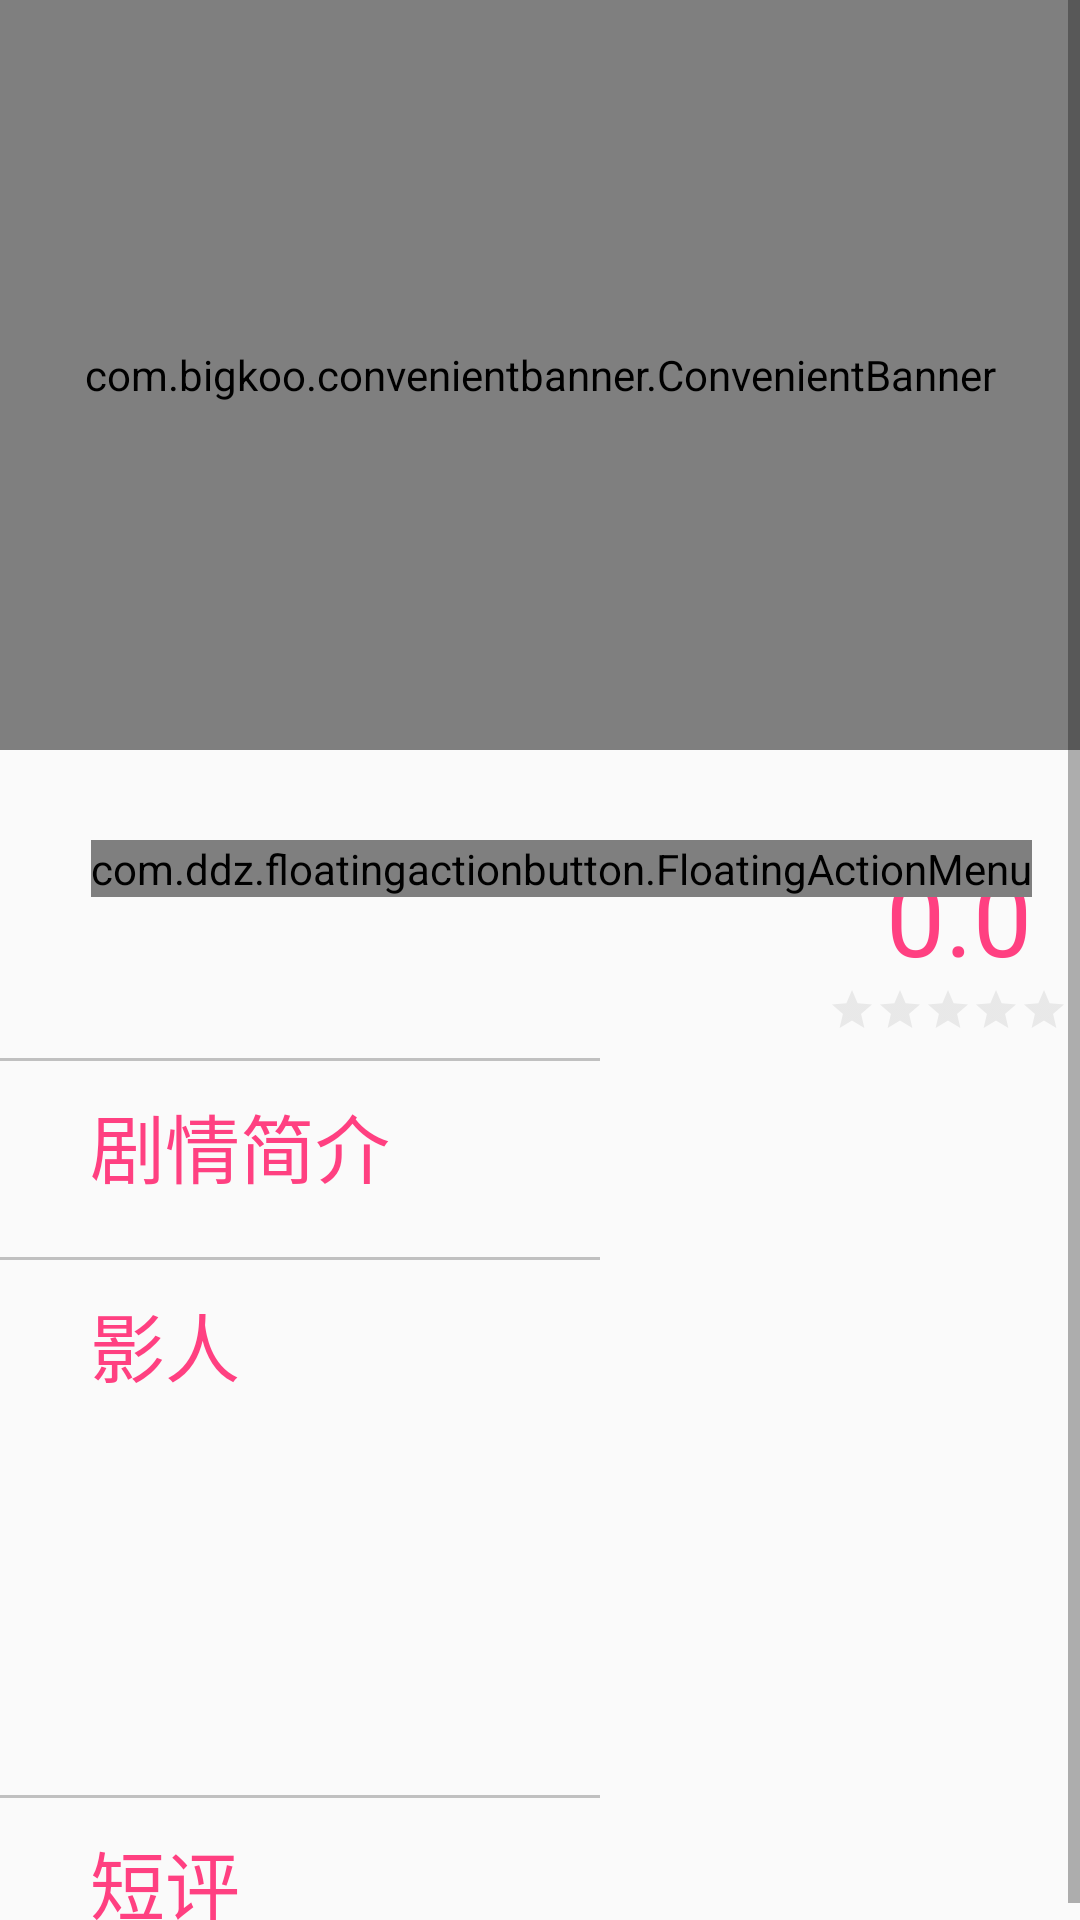

Reconstruct the res/layout file that produces this screen, plus the resources it refers to.
<!-- AndroidManifest.xml: application theme AppTheme -->
<!-- res/layout/subject_fra.xml -->
<?xml version="1.0" encoding="utf-8"?>
<android.support.constraint.ConstraintLayout
    xmlns:android="http://schemas.android.com/apk/res/android"
    xmlns:app="http://schemas.android.com/apk/res-auto"
    xmlns:tools="http://schemas.android.com/tools"
    android:layout_width="match_parent"
    android:layout_height="match_parent">



    <ScrollView xmlns:android="http://schemas.android.com/apk/res/android"
        xmlns:app="http://schemas.android.com/apk/res-auto"
        xmlns:tools="http://schemas.android.com/tools"
        android:id="@+id/scrollView2"
        android:layout_width="match_parent"
        android:layout_height="match_parent"
        app:layout_constraintBottom_toBottomOf="parent"
        app:layout_constraintEnd_toEndOf="parent"
        app:layout_constraintStart_toStartOf="parent"
        app:layout_constraintTop_toTopOf="parent">

        <LinearLayout
            android:layout_width="match_parent"
            android:layout_height="wrap_content"
            android:orientation="vertical">

            <com.bigkoo.convenientbanner.ConvenientBanner
                android:id="@+id/convenientBanner"
                android:layout_width="match_parent"
                android:layout_height="250dp"
                android:background="@color/colorBlack"
                app:canLoop="true">

            </com.bigkoo.convenientbanner.ConvenientBanner>

            <android.support.constraint.ConstraintLayout
                android:layout_width="match_parent"
                android:layout_height="wrap_content">

                <TextView
                    android:id="@+id/subjectTitle"
                    android:layout_width="wrap_content"
                    android:layout_height="wrap_content"
                    android:layout_marginStart="@dimen/marginToLeft"
                    android:textColor="@color/colorAccent"
                    android:textSize="@dimen/subTitle"
                    app:layout_constraintStart_toStartOf="parent"
                    app:layout_constraintTop_toTopOf="parent" />

                <TextView
                    android:id="@+id/subjectYearAndType"
                    android:layout_width="wrap_content"
                    android:layout_height="wrap_content"
                    android:layout_marginStart="30dp"
                    android:layout_marginTop="8dp"
                    android:textSize="15sp"
                    app:layout_constraintStart_toStartOf="parent"
                    app:layout_constraintTop_toBottomOf="@+id/subjectTitle" />

                <TextView
                    android:id="@+id/subjectOnShowTime"
                    android:layout_width="wrap_content"
                    android:layout_height="wrap_content"
                    android:layout_marginStart="@dimen/marginToLeft"
                    android:textSize="15sp"
                    app:layout_constraintStart_toStartOf="parent"
                    app:layout_constraintTop_toBottomOf="@+id/subjectYearAndType" />

                <TextView
                    android:id="@+id/subjectLength"
                    android:layout_width="300dp"
                    android:layout_height="wrap_content"
                    android:layout_marginStart="@dimen/marginToLeft"
                    android:textSize="15sp"
                    app:layout_constraintStart_toStartOf="parent"
                    app:layout_constraintTop_toBottomOf="@+id/subjectOnShowTime" />

                <TextView
                    android:id="@+id/subjectRating"
                    android:layout_width="wrap_content"
                    android:layout_height="wrap_content"
                    android:layout_marginEnd="16dp"
                    android:layout_marginTop="32dp"
                    android:text="@string/rating"
                    android:textColor="@color/colorAccent"
                    android:textSize="35sp"
                    app:layout_constraintEnd_toEndOf="parent"
                    app:layout_constraintTop_toTopOf="parent" />

                <RatingBar
                    android:id="@+id/ratingBar"
                    style="@style/Widget.AppCompat.RatingBar.Small"
                    android:layout_width="wrap_content"
                    android:layout_height="wrap_content"
                    android:layout_marginEnd="4dp"
                    android:isIndicator="true"
                    android:numStars="5"
                    android:theme="@style/RatingBar"
                    app:layout_constraintEnd_toEndOf="parent"
                    app:layout_constraintTop_toBottomOf="@+id/subjectRating" />

            </android.support.constraint.ConstraintLayout>

            <TextView
                android:layout_width="200dp"
                android:layout_height="1dp"
                android:layout_marginBottom="10dp"
                android:background="@color/colorGrey" />

            <TextView
                android:layout_width="wrap_content"
                android:layout_height="wrap_content"
                android:layout_marginStart="@dimen/marginToLeft"
                android:text="@string/subscribe"
                android:textColor="@color/colorAccent"
                android:textSize="@dimen/subTitle" />

            <TextView
                android:id="@+id/subjectSubscribe"
                android:layout_width="350dp"
                android:layout_height="wrap_content"
                android:layout_marginStart="@dimen/marginToLeft" />

            <TextView
                android:layout_width="200dp"
                android:layout_height="1dp"
                android:layout_marginBottom="10dp"
                android:background="@color/colorGrey" />

            <TextView
                android:layout_width="wrap_content"
                android:layout_height="wrap_content"
                android:layout_marginStart="@dimen/marginToLeft"
                android:text="@string/actor"
                android:textColor="@color/colorAccent"
                android:textSize="@dimen/subTitle" />

            <android.support.constraint.ConstraintLayout
                android:layout_width="match_parent"
                android:layout_height="wrap_content">

                <ImageView
                    android:id="@+id/actorImageThree"
                    android:layout_width="75dp"
                    android:layout_height="105dp"
                    android:layout_marginStart="24dp"
                    android:layout_marginTop="8dp"
                    app:layout_constraintStart_toEndOf="@+id/actorImageTwo"
                    app:layout_constraintTop_toTopOf="parent" />

                <ImageView
                    android:id="@+id/actorImageOne"
                    android:layout_width="75dp"
                    android:layout_height="105dp"
                    android:layout_marginStart="24dp"
                    android:layout_marginTop="8dp"
                    app:layout_constraintStart_toEndOf="@+id/directorImage"
                    app:layout_constraintTop_toTopOf="parent" />

                <ImageView
                    android:id="@+id/actorImageTwo"
                    android:layout_width="75dp"
                    android:layout_height="105dp"
                    android:layout_marginStart="24dp"
                    android:layout_marginTop="8dp"
                    app:layout_constraintStart_toEndOf="@+id/actorImageOne"
                    app:layout_constraintTop_toTopOf="parent" />

                <ImageView
                    android:id="@+id/directorImage"
                    android:layout_width="75dp"
                    android:layout_height="105dp"
                    android:layout_marginStart="24dp"
                    android:layout_marginTop="8dp"
                    app:layout_constraintStart_toStartOf="parent"
                    app:layout_constraintTop_toTopOf="parent" />

                <TextView
                    android:id="@+id/directorName"
                    android:layout_width="75dp"
                    android:layout_height="wrap_content"
                    android:layout_marginStart="24dp"
                    android:gravity="center"
                    app:layout_constraintStart_toStartOf="parent"
                    app:layout_constraintTop_toBottomOf="@+id/directorImage" />

                <TextView
                    android:id="@+id/actorNameOne"
                    android:layout_width="75dp"
                    android:layout_height="wrap_content"
                    android:layout_marginStart="24dp"
                    android:gravity="center"
                    app:layout_constraintStart_toEndOf="@+id/directorName"
                    app:layout_constraintTop_toBottomOf="@+id/actorImageOne" />

                <TextView
                    android:id="@+id/actorNameTwo"
                    android:layout_width="75dp"
                    android:layout_height="wrap_content"
                    android:layout_marginStart="24dp"
                    android:gravity="center"
                    app:layout_constraintStart_toEndOf="@+id/actorNameOne"
                    app:layout_constraintTop_toBottomOf="@+id/actorImageTwo" />

                <TextView
                    android:id="@+id/actorNameThree"
                    android:layout_width="75dp"
                    android:layout_height="wrap_content"
                    android:layout_marginStart="24dp"
                    android:gravity="center"
                    app:layout_constraintStart_toEndOf="@+id/actorNameTwo"
                    app:layout_constraintTop_toBottomOf="@+id/actorImageThree" />

            </android.support.constraint.ConstraintLayout>

            <TextView
                android:layout_width="200dp"
                android:layout_height="1dp"
                android:layout_marginBottom="10dp"
                android:background="@color/colorGrey" />

            <TextView
                android:layout_width="wrap_content"
                android:layout_height="wrap_content"
                android:layout_marginStart="@dimen/marginToLeft"
                android:text="@string/comment"
                android:textColor="@color/colorAccent"
                android:textSize="@dimen/subTitle" />

            <android.support.v7.widget.RecyclerView
                android:id="@+id/comment_recycler_view"
                android:layout_width="match_parent"
                android:layout_height="wrap_content"
                android:scrollbars="vertical" />
        </LinearLayout>
    </ScrollView>

    <com.ddz.floatingactionbutton.FloatingActionMenu
        android:id="@+id/fab1"
        android:layout_width="wrap_content"
        android:layout_height="wrap_content"
        android:layout_marginTop="280dp"
        android:layout_marginEnd="16dp"
        app:layout_constraintTop_toTopOf="parent"
        app:layout_constraintEnd_toEndOf="parent">

        <com.ddz.floatingactionbutton.FloatingActionButton
            android:id="@+id/refresh_button"
            android:layout_width="wrap_content"
            android:layout_height="wrap_content"
            app:fab_icon="@drawable/huanyihuan"
            app:fab_size="normal" />

        <com.ddz.floatingactionbutton.FloatingActionButton
            android:id="@+id/delete_history_button"
            android:layout_width="wrap_content"
            android:layout_height="wrap_content"
            app:fab_icon="@drawable/delete_history"
            app:fab_size="normal" />

        <com.ddz.floatingactionbutton.FloatingActionButton
            android:id="@+id/collect_button"
            android:layout_width="wrap_content"
            android:layout_height="wrap_content"
            app:fab_icon="@drawable/shoucang"
            app:fab_size="normal" />
    </com.ddz.floatingactionbutton.FloatingActionMenu>
</android.support.constraint.ConstraintLayout>
<!-- resources referenced by this layout -->
<resources>
  <color name="colorAccent">#FF4081</color>
  <color name="colorBlack">#000000</color>
  <color name="colorGrey">#c0c0c0</color>
  <dimen name="marginToLeft">30dp</dimen>
  <dimen name="subTitle">25sp</dimen>
  <!-- drawable delete_history: png bitmap (drawable, 2772 bytes) -->
  <!-- drawable huanyihuan: png bitmap (drawable, 3051 bytes) -->
  <!-- drawable shoucang: png bitmap (drawable, 3081 bytes) -->
  <string name="actor">影人</string>
  <string name="comment">短评</string>
  <string name="rating">0.0</string>
  <string name="subscribe">剧情简介</string>
  <style name="RatingBar" parent="Theme.AppCompat">
          <item name="colorControlNormal">@color/colorGrey</item>
          <item name="colorControlActivated">@color/colorOrange</item>
      </style>
  <style name="AppTheme" parent="Base.Theme.AppCompat.Light.DarkActionBar">
          
          <item name="colorPrimary">@color/colorPrimary</item>
          <item name="colorPrimaryDark">@color/colorPrimaryDark</item>
          <item name="colorAccent">@color/colorAccent</item>
  
      </style>
  <color name="colorOrange">#FFA500</color>
  <color name="colorPrimary">#4682b4</color>
  <color name="colorPrimaryDark">#4682B4</color>
</resources>
